Run: headless pygame with SDL's dummy video driver; simulated clock (each Clock.tick advances the game by its frame time, no real sleeping); random seed 0; keys injected as events and as key.get_pressed() state; mouse plan: one left click at the window centre at the start of phase 2, then a move to the lower-right quarter at the start of phase 3.
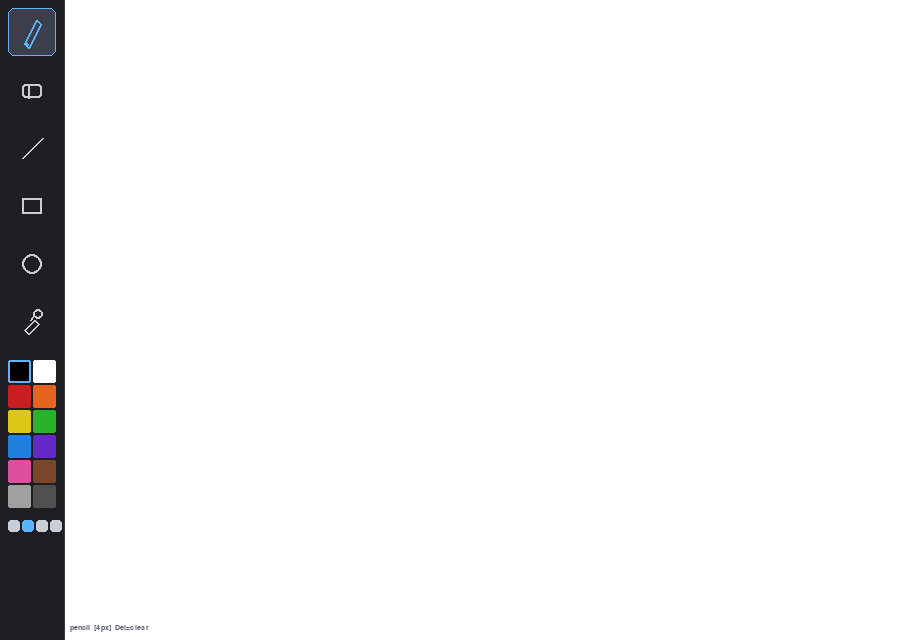
Frame 1 of 4 · flips 1–60 · no input
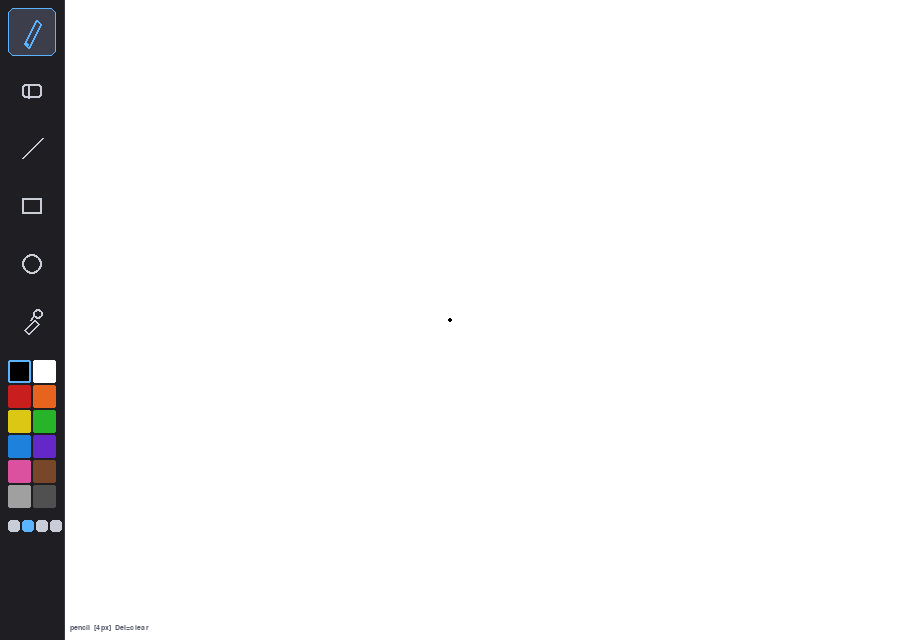
Frame 2 of 4 · flips 61–180 · clicked the window centre · tapped SPACE, RETURN · held RIGHT (→), D
Frame 3 of 4 · flips 181–300 · moved the mouse to the lower-right quarter · held DOWN (↓), S · screen unchanged from frame 2, image omitted
Frame 4 of 4 · flips 301–420 · held LEFT (←), A, UP (↑), W · screen unchanged from frame 3, image omitted

The pygame program that drew these frames:

import pygame
import sys
import math

TOOLBAR_W = 64
W, H      = 900, 640
CANVAS_X  = TOOLBAR_W
CANVAS_W  = W - TOOLBAR_W
FPS       = 60

BG_TOOLBAR  = (30,  30,  35)
BG_CANVAS   = (255, 255, 255)
ACCENT      = (90, 180, 255)
TEXT_COL    = (200, 205, 215)
HOVER_COL   = (50,  52,  60)
SEL_COL     = (60,  62,  75)

PALETTE = [
    (0,   0,   0),   (255, 255, 255),
    (200, 30,  30),  (230, 100, 30),
    (220, 200, 20),  (40,  180, 40),
    (30,  130, 220), (100, 40,  200),
    (220, 80,  160), (120, 70,  40),
    (160, 160, 160), (80,  80,  80),
]


TOOLS = ["pencil", "eraser", "line", "rect", "circle", "fill"]

ICONS = {
    "pencil": [ 
        ((20, 44), (32, 20)), ((32, 20), (36, 24)), ((36, 24), (24, 48)),
        ((20, 44), (24, 48)),
    ],
    "eraser": None,  
    "line":   [((16, 48), (48, 16))],
    "rect":   None,
    "circle": None,
    "fill":   None,
}

def flood_fill(surface, pos, new_color):
    x, y = pos
    target = surface.get_at((x, y))[:3]
    if target == new_color[:3]:
        return
    stack = [(x, y)]
    visited = set()
    w, h = surface.get_size()
    while stack:
        cx, cy = stack.pop()
        if (cx, cy) in visited:
            continue
        if not (0 <= cx < w and 0 <= cy < h):
            continue
        if surface.get_at((cx, cy))[:3] != target:
            continue
        visited.add((cx, cy))
        surface.set_at((cx, cy), new_color)
        stack += [(cx+1,cy),(cx-1,cy),(cx,cy+1),(cx,cy-1)]

def draw_icon(surf, tool, rect, color):
    cx, cy = rect.centerx, rect.centery
    r = rect

    if tool == "pencil":
     
        pts = [(cx-8, cy+12),(cx+4,cy-12),(cx+8,cy-8),(cx-4,cy+16)]
        pygame.draw.polygon(surf, color, pts, 2)
    
        pygame.draw.circle(surf, color, (cx-5, cy+13), 2)

    elif tool == "eraser":
        pygame.draw.rect(surf, color,
                         pygame.Rect(cx-10, cy-6, 20, 14), 2, border_radius=3)
        pygame.draw.line(surf, color, (cx-4, cy-6), (cx-4, cy+8), 2)

    elif tool == "line":
        pygame.draw.line(surf, color, (cx-10, cy+10), (cx+10, cy-10), 2)

    elif tool == "rect":
        pygame.draw.rect(surf, color,
                         pygame.Rect(cx-10, cy-8, 20, 16), 2)

    elif tool == "circle":
        pygame.draw.circle(surf, color, (cx, cy), 10, 2)

    elif tool == "fill":
  
        pts = [(cx-8,cy+8),(cx-4,cy+12),(cx+6,cy+2),(cx+2,cy-2)]
        pygame.draw.polygon(surf, color, pts, 2)
        pygame.draw.circle(surf, color, (cx+6, cy-8), 5, 2)
        pygame.draw.line(surf, color, (cx-2, cy-2), (cx+1, cy-6), 2)


class Paint:
    def __init__(self):
        pygame.init()
        self.screen  = pygame.display.set_mode((W, H))
        pygame.display.set_caption("Paint")
        self.clock   = pygame.time.Clock()

        self.canvas   = pygame.Surface((CANVAS_W, H))
        self.canvas.fill(BG_CANVAS)

        self.tool     = "pencil"
        self.color    = (0, 0, 0)
        self.size     = 4        
        self.drawing  = False
        self.start    = None    
        self.preview  = None     

        self._build_toolbar()


    def _build_toolbar(self):
        PAD = 8
        self.tool_rects  = {}
        self.color_rects = {}
        self.size_rects  = {}

        y = PAD
        for t in TOOLS:
            r = pygame.Rect(PAD, y, TOOLBAR_W - PAD*2, TOOLBAR_W - PAD*2)
            self.tool_rects[t] = r
            y += TOOLBAR_W - PAD + 2

        y += 4

        sw = (TOOLBAR_W - PAD*2 - 2) // 2
        for i, c in enumerate(PALETTE):
            col = i % 2
            row = i // 2
            r = pygame.Rect(PAD + col*(sw+2), y + row*(sw+2), sw, sw)
            self.color_rects[i] = (r, c)

        y2 = y + (len(PALETTE)//2) * (sw+2) + 10
        self.size_rects = {}
        for i, s in enumerate([2, 4, 8, 16]):
            r = pygame.Rect(PAD + i*14, y2, 12, 12)
            self.size_rects[s] = r
        self.size_y = y2

    def canvas_pos(self, screen_pos):
        x, y = screen_pos
        return (x - CANVAS_X, y)

    def in_canvas(self, screen_pos):
        return screen_pos[0] >= CANVAS_X

    def draw_toolbar(self):
        s = self.screen
        pygame.draw.rect(s, BG_TOOLBAR, (0, 0, TOOLBAR_W, H))

        for t, r in self.tool_rects.items():
            bg = SEL_COL if t == self.tool else BG_TOOLBAR
            pygame.draw.rect(s, bg, r, border_radius=6)
            if t == self.tool:
                pygame.draw.rect(s, ACCENT, r, 1, border_radius=6)
            ic = ACCENT if t == self.tool else TEXT_COL
            draw_icon(s, t, r, ic)

        for i, (r, c) in self.color_rects.items():
            pygame.draw.rect(s, c, r, border_radius=2)
            if c == self.color:
                pygame.draw.rect(s, ACCENT, r, 2, border_radius=2)

        for sz, r in self.size_rects.items():
            col = ACCENT if sz == self.size else TEXT_COL
            pygame.draw.rect(s, col, r, border_radius=3)


    def draw_canvas(self):
        self.screen.blit(self.canvas, (CANVAS_X, 0))

        if self.drawing and self.start and self.tool in ("line","rect","circle"):
            mp = pygame.mouse.get_pos()
            cp = self.canvas_pos(mp)
            tmp = self.canvas.copy()
            self._draw_shape(tmp, self.tool, self.start, cp, self.color, self.size)
            self.screen.blit(tmp, (CANVAS_X, 0))

    def _draw_shape(self, surf, tool, p1, p2, color, size):
        if tool == "line":
            pygame.draw.line(surf, color, p1, p2, size)
        elif tool == "rect":
            x = min(p1[0], p2[0]); y = min(p1[1], p2[1])
            w = abs(p2[0]-p1[0]);  h = abs(p2[1]-p1[1])
            pygame.draw.rect(surf, color, (x, y, max(1,w), max(1,h)), size)
        elif tool == "circle":
            rx = abs(p2[0]-p1[0])//2; ry = abs(p2[1]-p1[1])//2
            cx = (p1[0]+p2[0])//2;    cy = (p1[1]+p2[1])//2
            r  = max(1, max(rx, ry))
            pygame.draw.circle(surf, color, (cx, cy), r, size)


    def handle_events(self):
        for event in pygame.event.get():
            if event.type == pygame.QUIT:
                pygame.quit(); sys.exit()


            if event.type == pygame.KEYDOWN:
                keys = {'p':'pencil','e':'eraser','l':'line',
                        'r':'rect','c':'circle','f':'fill'}
                if event.unicode in keys:
                    self.tool = keys[event.unicode]
                if event.key == pygame.K_DELETE or event.key == pygame.K_BACKSPACE:
                    self.canvas.fill(BG_CANVAS)

                if event.key == pygame.K_LEFTBRACKET:
                    sizes = list(self.size_rects); i = sizes.index(self.size)
                    self.size = sizes[max(0, i-1)]
                if event.key == pygame.K_RIGHTBRACKET:
                    sizes = list(self.size_rects); i = sizes.index(self.size)
                    self.size = sizes[min(len(sizes)-1, i+1)]


            if event.type == pygame.MOUSEBUTTONDOWN and event.button == 1:
                mp = event.pos


                for t, r in self.tool_rects.items():
                    if r.collidepoint(mp):
                        self.tool = t

                for i, (r, c) in self.color_rects.items():
                    if r.collidepoint(mp):
                        self.color = c

                for sz, r in self.size_rects.items():
                    if r.collidepoint(mp):
                        self.size = sz


                if self.in_canvas(mp):
                    cp = self.canvas_pos(mp)
                    self.drawing = True
                    self.start   = cp

                    if self.tool == "pencil":
                        pygame.draw.circle(self.canvas, self.color, cp, self.size//2)
                    elif self.tool == "eraser":
                        pygame.draw.circle(self.canvas, BG_CANVAS, cp, self.size)
                    elif self.tool == "fill":
                        flood_fill(self.canvas, cp, self.color)
                        self.drawing = False


            if event.type == pygame.MOUSEBUTTONUP and event.button == 1:
                if self.drawing and self.start:
                    mp = event.pos
                    if self.in_canvas(mp):
                        cp = self.canvas_pos(mp)
                        if self.tool in ("line","rect","circle"):
                            self._draw_shape(self.canvas, self.tool,
                                             self.start, cp, self.color, self.size)
                self.drawing = False
                self.start   = None

            if event.type == pygame.MOUSEMOTION and self.drawing:
                mp = event.pos
                if self.in_canvas(mp):
                    cp = self.canvas_pos(mp)
                    if self.tool == "pencil":
                        prev = self.canvas_pos(
                            (mp[0]-event.rel[0], mp[1]-event.rel[1]))
                        pygame.draw.line(self.canvas, self.color,
                                         prev, cp, self.size)
                    elif self.tool == "eraser":
                        pygame.draw.circle(self.canvas, BG_CANVAS,
                                           cp, self.size)

    def run(self):
        font = pygame.font.SysFont("Courier New", 11)

        while True:
            self.handle_events()
            self.screen.fill((18, 18, 22))
            self.draw_canvas()
            self.draw_toolbar()


            pygame.draw.line(self.screen, (55,55,65),
                             (TOOLBAR_W, 0), (TOOLBAR_W, H))


            hint = f"{self.tool}  [{self.size}px]  Del=clear"
            txt  = font.render(hint, True, (90, 95, 110))
            self.screen.blit(txt, (CANVAS_X + 6, H - 16))

            pygame.display.flip()
            self.clock.tick(FPS)

if __name__ == "__main__":
    Paint().run()
